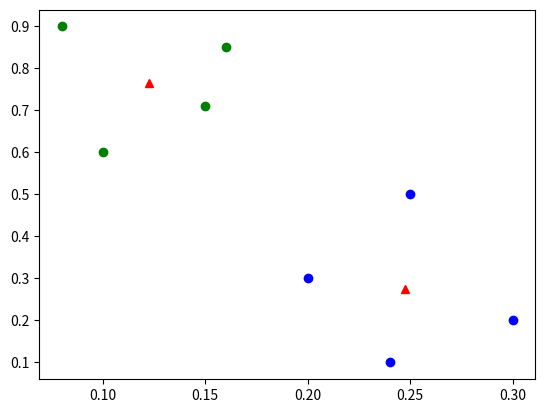

Write the Python code that produced this figure.
# -*- coding: utf-8 -*-
"""3.ipynb

Automatically generated by Colaboratory.

Original file is located at
    https://colab.research.google.com/<link-removed>
"""

import matplotlib.pyplot as plt
import math

def manhattan_distance(x1,y1,x2,y2):
    return math.fabs(x1-x2)+math.fabs(y1-y2)

def assign_labels(datapoints,centroids,labels):
    #Check the distance from each point to centroids and assign labels

    #Getting centroid coordinates
    C1_x=centroids[0][0]
    C1_y=centroids[0][1]

    C2_x=centroids[1][0]
    C2_y=centroids[1][1]

    print("Centroid1: ",C1_x,",",C1_y)
    print("Centroid2: ",C2_x,",",C2_y)

    i=0
    for point in datapoints:
        x=point[0]
        y=point[1]
        
        #get distance from both Centroids of the current point
        dist1=manhattan_distance(x,y,C1_x,C1_y)
        dist2=manhattan_distance(x,y,C2_x,C2_y)

        #after getting both distance, see which is smaller and assign label
        if(dist1<dist2):
            labels[i]=1
        else:
            labels[i]=2
        i+=1

def get_new_centroids(points,labels):
    #define len1,len2
    len1=len2=0

    #define sum for both cluster1 & cluster2
    sum_x1=sum_y1=0
    sum_x2=sum_y2=0

    #go thru all points at once
    # and acc. to label add into len & specific x and y variables
    index=0
    for point in points:
        x=point[0]
        y=point[1]

        if labels[index]==1:
            len1+=1
            sum_x1+=x
            sum_y1+=y
        else:
            len2+=1
            sum_x2+=x
            sum_y2+=y
        index+=1

    #add all x and y points, divide by length to get mean
    # and then return mean
    new_C1_x=sum_x1/len1
    new_C1_y=sum_y1/len1

    new_C2_x=sum_x2/len2
    new_C2_y=sum_y2/len2

    new_C1=(new_C1_x,new_C1_y)
    new_C2=(new_C2_x,new_C2_y)

    return (new_C1,new_C2)

def KMeans(datapoints,centroids,labels,old_labels):
    #go in while loop till the labels don't change in an iteration
    while(labels!=old_labels):
        #copy the old_labels by labels.copy for further comparison
        #  in while loop
        old_labels=labels.copy()

        #assign initial labels
        assign_labels(datapoints,centroids,labels)

        # Now calculate new centroids from the current labels
        #   to get cluster
        centroids[0],centroids[1]=get_new_centroids(datapoints,labels)

        print("New centroids:",centroids)
        print("New labels: ",labels)
        print("Old labels: ",old_labels)

#datapoints
datapoints = [
  (0.1,0.6),
  (0.15,0.71),
  (0.08,0.9),
  (0.16, 0.85),
  (0.2,0.3),
  (0.25,0.5),
  (0.24,0.1),
  (0.3,0.2)
]
#initial centroids
centroids = [
  (0.1,0.6),
  (0.3,0.2)
]

#Init list of labels of size 8 with all 8 zeros
#Init old_labels with size 8 and all -1
#labels=[0,0,0,0,0,0,0,0]
labels=[0]*8
old_labels=[-1]*8

KMeans(datapoints,centroids,labels,old_labels)

print("Final centroid: ",centroids)
print("Final labels",labels)

#Divide into co-ordinate list for plotting
x=[d[0] for d in datapoints]
y=[d[1] for d in datapoints]

x2 = []
y2 = []
x1 = []
y1 = []
for pt,label in zip(datapoints,labels):
    if label == 1:
        x1.append(pt[0])
        y1.append(pt[1])
    else:
        x2.append(pt[0])
        y2.append(pt[1])        

xc=[c[0] for c in centroids]
yc=[c[1] for c in centroids]

# plt.scatter(x,y)
plt.scatter(x1,y1,color="green")
plt.scatter(x2,y2,color="blue")
plt.plot(xc,yc,"^",color="red")
plt.show()